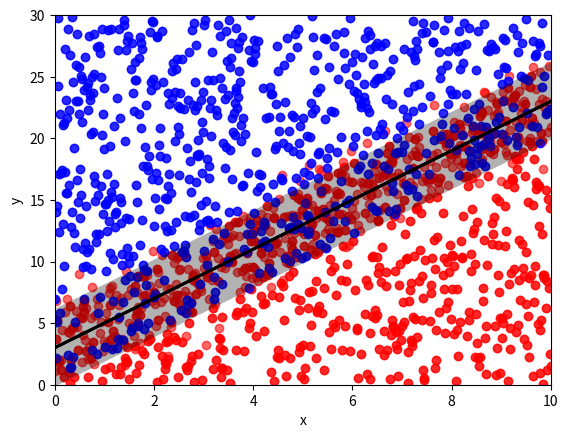

This chart was generated by the following Python code:
import numpy as np
import matplotlib.pylab as plt

def line(a, b, x):
    return a*x+b

x = np.linspace(0, 10)
a = 2; b = 3
y = line(a, b, x)

size = 333
x_sample = np.linspace(0, 10, size)
y_sample = a * x_sample + b + np.random.normal(loc=0, scale=2, size=size)

plt.scatter(x_sample, y_sample, marker='o', alpha=0.6, c='r')
plt.plot(x, y, c='k', lw=2.)
plt.xlim(0, 10); plt.ylim(0, 30)
plt.xlabel('x'); plt.ylabel('y')

size = 1000
x_sample = np.linspace(0, 10, size)
x_class = np.linspace(0, 10, size)
y_class0 = np.array([r if r <= line(a, b, x) + 3 else -1 for x,r in zip(x_sample, 30 * np.random.uniform(size=size))])
y_class1 = np.array([r if r >= line(a, b, x) - 3 else -1 for x,r in zip(x_sample, 30 * np.random.uniform(size=size))])

plt.scatter(x_class[:len(y_class0)], y_class0, 	marker='o',alpha=0.6, c='r')
plt.scatter(x_class[:len(y_class1)], y_class1, 	marker='o',alpha=0.6, c='b')
plt.plot(x, y, c='k', lw=2.)
plt.xlim(0, 10); plt.ylim(0, 30)
plt.xlabel('x'); plt.ylabel('y')

fig = plt.figure(1, figsize=(9, 6))

plt.scatter(x_class,y_class0, marker='o',alpha=0.6, c='r')
plt.scatter(x_class,y_class1, marker='o',alpha=0.6, c='b')
plt.plot(x,y, c='k',lw=50.,alpha=0.3) # fat transparent line over opaque regression line
plt.plot(x,y, c='k',lw=2.,alpha=0.9) # regression line
plt.xlim(0,10)
plt.ylim(0,30)
plt.xlabel('x')
plt.ylabel('y')

plt.show()